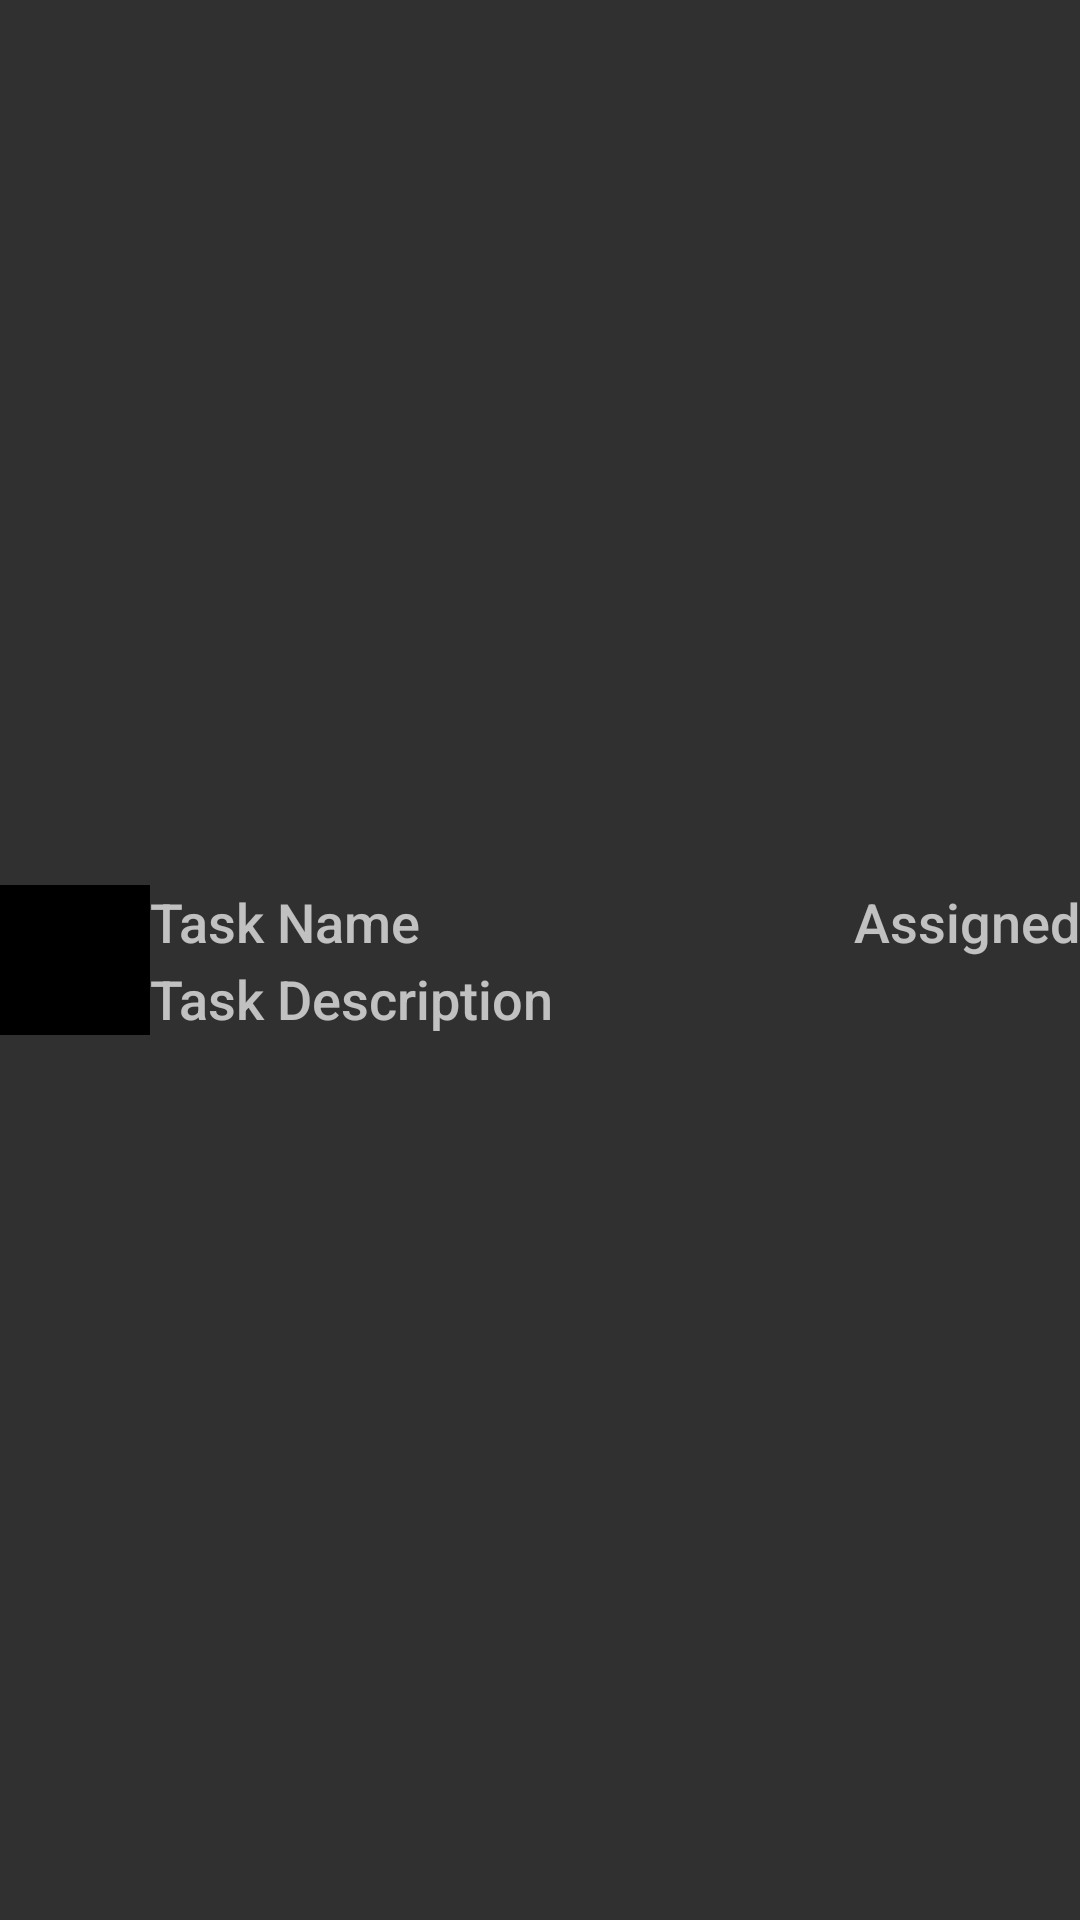

The Android layout XML behind this screen, and the referenced resources:
<!-- AndroidManifest.xml: application theme AppTheme -->
<!-- res/layout/task_row.xml -->
<?xml version="1.0" encoding="utf-8"?>
<RelativeLayout xmlns:android="http://schemas.android.com/apk/res/android"
    android:layout_width="match_parent"
    android:layout_height="match_parent">

    <ImageView
        android:layout_width="50dp"
        android:layout_height="50dp"
        android:layout_centerVertical="true"
        android:id="@+id/task_row_img_layout"
        android:background="@android:color/black"
        />
    <TextView
        android:layout_width="wrap_content"
        android:layout_height="wrap_content"
        android:id="@+id/task_row_task_name"
        android:textAppearance="@android:style/TextAppearance.DeviceDefault.Medium"
        android:layout_alignTop="@id/task_row_img_layout"
        android:layout_toRightOf="@id/task_row_img_layout"
        android:text="Task Name"/>

    <TextView
        android:layout_width="wrap_content"
        android:layout_height="wrap_content"
        android:id="@+id/task_row_task_description"
        android:layout_alignBottom="@id/task_row_img_layout"
        android:textAppearance="@android:style/TextAppearance.DeviceDefault.Medium"
        android:layout_toRightOf="@id/task_row_img_layout"
        android:text="Task Description"/>

    <TextView
        android:layout_width="wrap_content"
        android:layout_height="wrap_content"
        android:textAppearance="@android:style/TextAppearance.DeviceDefault.Medium"
        android:text="Assigned"
        android:id="@+id/task_row_task_assigned"
        android:layout_alignTop="@id/task_row_img_layout"
        android:layout_alignParentRight="true"
        />

</RelativeLayout>
<!-- resources referenced by this layout -->
<resources>
  <style name="AppTheme" parent="AppTheme.Base">
          
      </style>
  <style name="AppTheme.Base" parent="Theme.AppCompat">
          <item name="colorPrimary">@color/colorPrimary</item>
          <item name="colorPrimaryDark">@color/colorPrimaryDark</item>
          <item name="android:windowNoTitle">true</item>
          <item name="windowActionBar">false</item>
          <item name="drawerArrowStyle">@style/DrawerArrowStyle</item>
  
      </style>
  <color name="colorPrimary">@color/material_deep_teal_500</color>
  <color name="colorPrimaryDark">@color/material_deep_teal_500</color>
  <style name="DrawerArrowStyle" parent="Widget.AppCompat.DrawerArrowToggle">
          <item name="spinBars">true</item>
          <item name="color">@android:color/white</item>
      </style>
</resources>
